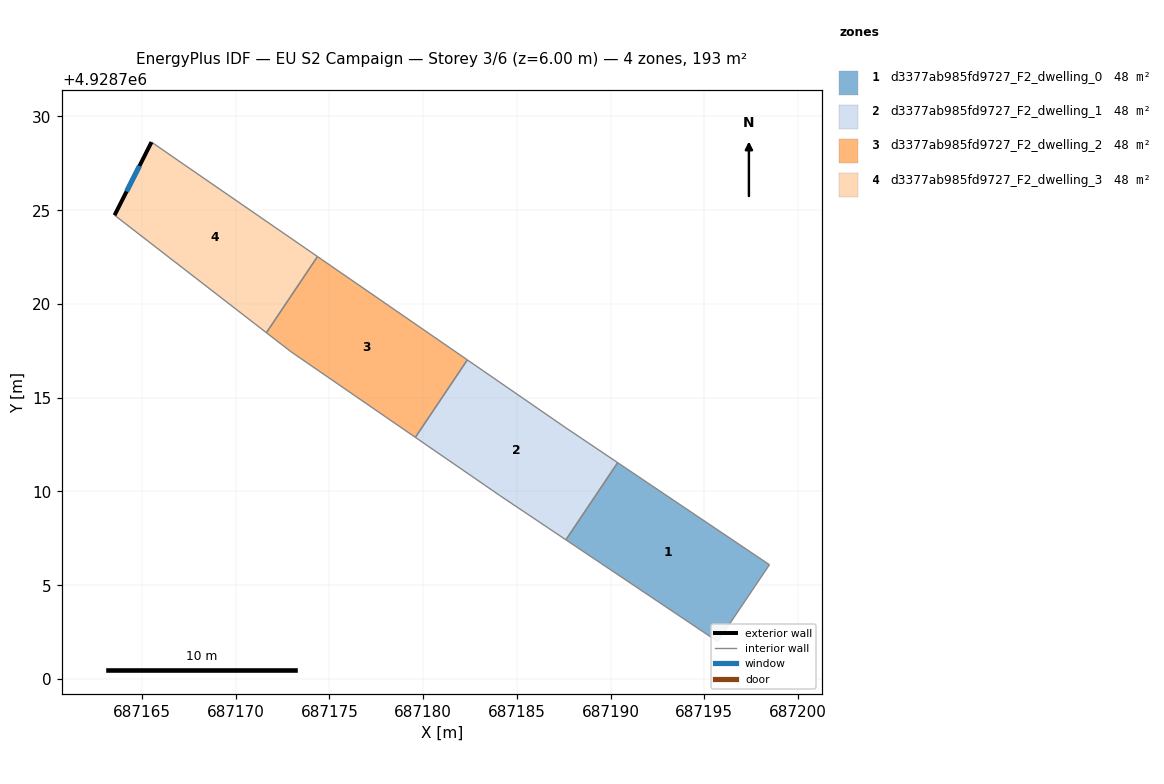
=== STOREY PLAN SPEC (per zone: floor XY polygon, exterior-wall plan segments, windows/doors) ===
zone 1: d3377ab985fd9727_F2_dwelling_0  (48.3 m²)
  floor: (687198.47, 4928706.09) (687195.71, 4928701.99) (687187.61, 4928707.42) (687190.38, 4928711.54)
  interior walls: 4
zone 2: d3377ab985fd9727_F2_dwelling_1  (48.3 m²)
  floor: (687187.63, 4928713.38) (687190.38, 4928711.54) (687187.61, 4928707.42) (687184.09, 4928709.78) (687179.59, 4928712.89) (687182.36, 4928717.02)
  interior walls: 6
zone 3: d3377ab985fd9727_F2_dwelling_2  (48.3 m²)
  floor: (687182.36, 4928717.02) (687179.59, 4928712.89) (687172.95, 4928717.45) (687171.64, 4928718.47) (687174.37, 4928722.53)
  interior walls: 5
zone 4: d3377ab985fd9727_F2_dwelling_3  (48.3 m²)
  floor: (687174.37, 4928722.53) (687171.64, 4928718.47) (687163.54, 4928724.73) (687165.51, 4928728.63)
  exterior wall: (687165.51, 4928728.63) – (687163.54, 4928724.73)  [4.4 m]
    window: (687164.87, 4928727.36) – (687164.18, 4928726.00)  [1.6 m²]
  interior walls: 3

=== DERIVED (storey summary) ===
Building: EU S2 Campaign
Storey: 3 of 6  (floor level z = 6.00 m)
Storey gross floor area: 193.0 m²
Zones on this storey: 4
  - d3377ab985fd9727_F2_dwelling_0: floor 48.3 m²
  - d3377ab985fd9727_F2_dwelling_1: floor 48.3 m²
  - d3377ab985fd9727_F2_dwelling_2: floor 48.3 m²
  - d3377ab985fd9727_F2_dwelling_3: floor 48.3 m²; exterior wall 4.4 m (13.1 m²); 1 window(s) 1.6 m²; WWR 12.2%
Zone adjacency (shared interzone walls):
  - d3377ab985fd9727_F2_dwelling_0 ↔ d3377ab985fd9727_F2_dwelling_1
  - d3377ab985fd9727_F2_dwelling_1 ↔ d3377ab985fd9727_F2_dwelling_2
  - d3377ab985fd9727_F2_dwelling_2 ↔ d3377ab985fd9727_F2_dwelling_3